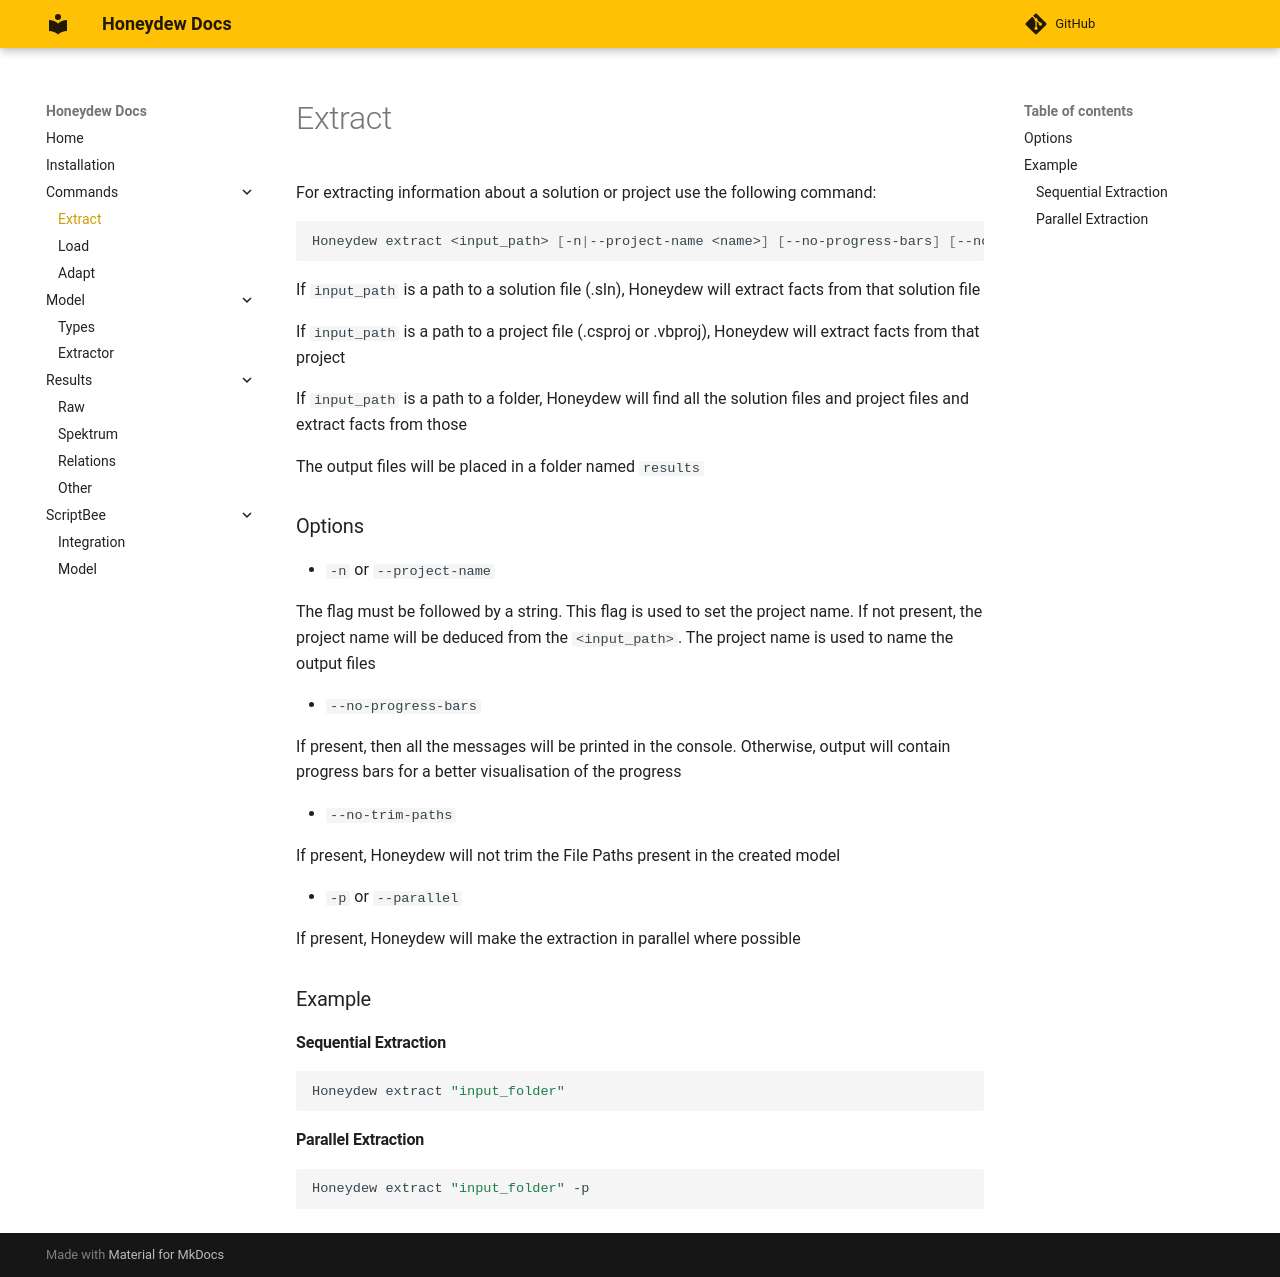

repository: dxworks/honeydew · page: commands/extract/index.html · generator: mkdocs

# Extract

For extracting information about a solution or project use the following command:

```sh
Honeydew extract <input_path> [-n|--project-name <name>] [--no-progress-bars] [--no-trim-paths] [-p|--parallel]
```

If `input_path` is a path to a solution file (.sln), Honeydew will extract facts from that solution file

If `input_path` is a path to a project file (.csproj or .vbproj), Honeydew will extract facts from that project

If `input_path` is a path to a folder, Honeydew will find all the solution files and project files and extract facts
from those

The output files will be placed in a folder named `results`

### Options

- `-n` or `--project-name`

  The flag must be followed by a string. This flag is used to set the project name. If not present, the project name
  will be deduced from the `<input_path>`. The project name is used to name the output files


- `--no-progress-bars`

  If present, then all the messages will be printed in the console. Otherwise, output will contain progress bars for a
  better visualisation of the progress


- `--no-trim-paths`

  If present, Honeydew will not trim the File Paths present in the created model


- `-p` or `--parallel`

  If present, Honeydew will make the extraction in parallel where possible

### Example

#### Sequential Extraction

```shell
Honeydew extract "input_folder"
```

#### Parallel Extraction

```shell
Honeydew extract "input_folder" -p
```
